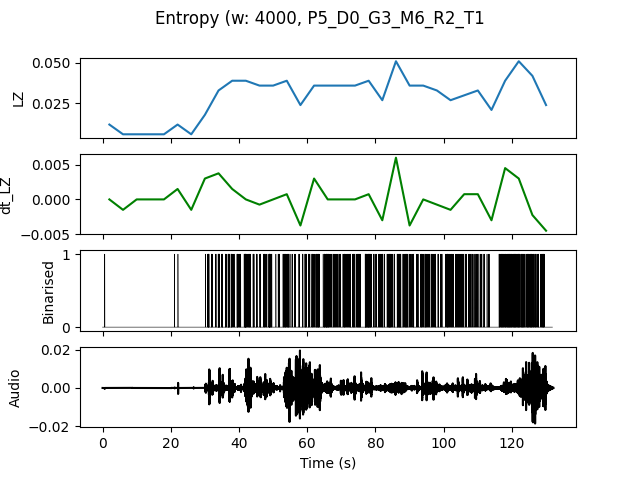

Data behind this chart, as committed beside it:
, t0, LZ, dt_LZ, IOI
0.0, 0.0, 0.01197, 0.0, 4.0
4.0, 4.0, 0.005983, -0.001496, 0.0
8.0, 8.0, 0.005983, 0.0, 0.0
12.0, 12.0, 0.005983, 0.0, 0.0
16.0, 16.0, 0.005983, 0.0, 0.0
20.0, 20.0, 0.01197, 0.001496, 2.0
24.0, 24.0, 0.005983, -0.001496, 0.0
28.0, 28.0, 0.01795, 0.002991, 0.5714
32.0, 32.0, 0.03291, 0.003739, 0.2857
36.0, 36.0, 0.03889, 0.001496, 0.2222
40.0, 40.0, 0.03889, 0.0, 0.2353
44.0, 44.0, 0.0359, -0.0007479, 0.3077
48.0, 48.0, 0.0359, 0.0, 0.3077
52.0, 52.0, 0.03889, 0.0007479, 0.2667
56.0, 56.0, 0.02393, -0.003739, 0.4
60.0, 60.0, 0.0359, 0.002991, 0.25
64.0, 64.0, 0.0359, 0.0, 0.2222
68.0, 68.0, 0.0359, 0.0, 0.2857
72.0, 72.0, 0.0359, 0.0, 0.2222
76.0, 76.0, 0.03889, 0.0007479, 0.2105
80.0, 80.0, 0.02692, -0.002991, 0.3333
84.0, 84.0, 0.05085, 0.005983, 0.2
88.0, 88.0, 0.0359, -0.003739, 0.2667
92.0, 92.0, 0.0359, 0.0, 0.2667
96.0, 96.0, 0.03291, -0.0007479, 0.3333
100.0, 100.0, 0.02692, -0.001496, 0.2857
104.0, 104.0, 0.02991, 0.0007479, 0.3077
108.0, 108.0, 0.03291, 0.0007479, 0.3636
112.0, 112.0, 0.02094, -0.002991, 1.0
116.0, 116.0, 0.03889, 0.004487, 0.1905
120.0, 120.0, 0.05085, 0.002991, 0.1667
124.0, 124.0, 0.04188, -0.002244, 0.2
128.0, 128.0, 0.02393, -0.004487, 0.4444
